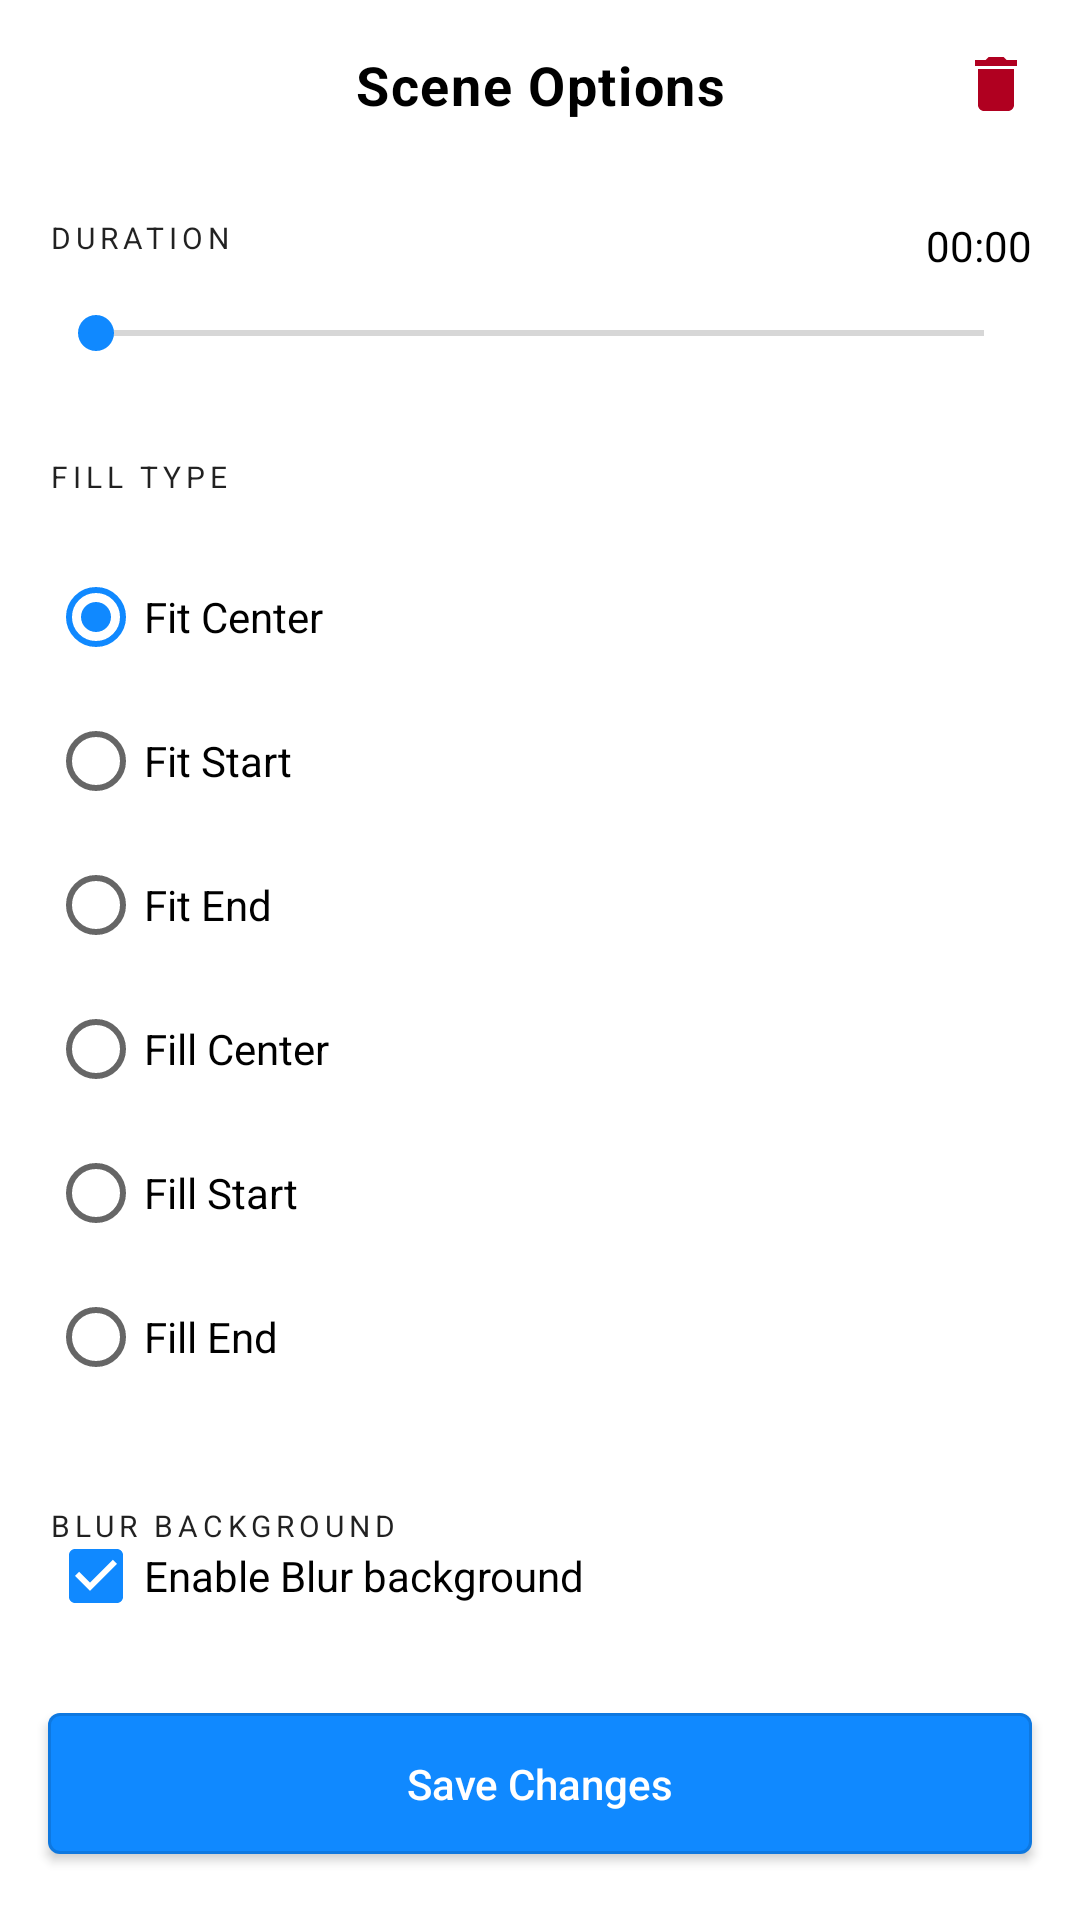

Android layout source for this screen:
<!-- AndroidManifest.xml: application theme AppTheme -->
<!-- res/layout/fragment_scene_option.xml -->
<?xml version="1.0" encoding="utf-8"?>
<androidx.constraintlayout.widget.ConstraintLayout xmlns:android="http://schemas.android.com/apk/res/android"
        xmlns:app="http://schemas.android.com/apk/res-auto"
        android:layout_width="match_parent"
        android:layout_height="wrap_content"
        android:orientation="vertical"
        android:theme="@style/ThemeOverlay.Lightable">

    <androidx.appcompat.widget.AppCompatTextView
            android:id="@+id/title"
            android:layout_width="0dp"
            android:layout_height="wrap_content"
            android:layout_margin="16dp"
            android:text="Scene Options"
            android:textAlignment="center"
            android:textAppearance="?textAppearanceBody1"
            android:textColor="?colorOnSurface"
            android:textSize="18sp"
            app:layout_constraintEnd_toEndOf="parent"
            app:layout_constraintStart_toStartOf="parent"
            app:layout_constraintTop_toTopOf="parent" />

    <androidx.appcompat.widget.AppCompatImageButton
            android:id="@+id/buttonDelete"
            android:layout_width="wrap_content"
            android:layout_height="wrap_content"
            android:layout_margin="8dp"
            android:background="?selectableItemBackgroundBorderless"
            android:padding="8dp"
            android:tint="?colorError"
            app:layout_constraintEnd_toEndOf="parent"
            app:layout_constraintTop_toTopOf="parent"
            app:srcCompat="@drawable/ic_delete_black_24dp" />


    <androidx.appcompat.widget.AppCompatTextView
            android:id="@+id/labelDuration"
            android:layout_width="wrap_content"
            android:layout_height="wrap_content"
            android:layout_marginStart="16dp"
            android:layout_marginTop="32dp"
            android:text="Duration"
            android:textAppearance="?textAppearanceOverline"
            app:layout_constraintStart_toStartOf="parent"
            app:layout_constraintTop_toBottomOf="@id/title" />


    <androidx.appcompat.widget.AppCompatTextView
            android:id="@+id/duration"
            android:layout_width="wrap_content"
            android:layout_height="wrap_content"
            android:layout_marginEnd="16dp"
            android:text="00:00"
            android:textColor="?colorOnSurface"
            app:layout_constraintEnd_toEndOf="parent"
            app:layout_constraintTop_toTopOf="@id/labelDuration" />

    <androidx.appcompat.widget.AppCompatSeekBar
            android:id="@+id/seekBarDuration"
            android:layout_width="0dp"
            android:layout_height="wrap_content"
            android:layout_margin="16dp"
            app:layout_constraintEnd_toEndOf="parent"
            app:layout_constraintStart_toStartOf="parent"
            app:layout_constraintTop_toBottomOf="@id/labelDuration" />


    <androidx.appcompat.widget.AppCompatTextView
            android:id="@+id/labelFillType"
            android:layout_width="wrap_content"
            android:layout_height="wrap_content"
            android:layout_marginStart="16dp"
            android:layout_marginTop="32dp"
            android:text="Fill type"
            android:textAppearance="?textAppearanceOverline"
            app:layout_constraintStart_toStartOf="parent"
            app:layout_constraintTop_toBottomOf="@id/seekBarDuration" />

    <RadioGroup
            android:id="@+id/groupfill"
            android:layout_width="0dp"
            android:layout_height="wrap_content"
            android:layout_margin="16dp"

            android:checkedButton="@id/fitCenter"
            android:orientation="vertical"
            app:layout_constraintEnd_toEndOf="parent"
            app:layout_constraintStart_toStartOf="parent"
            app:layout_constraintTop_toBottomOf="@id/labelFillType">


        <androidx.appcompat.widget.AppCompatRadioButton
                android:id="@+id/fitCenter"
                android:layout_width="match_parent"
                android:layout_height="wrap_content"
                android:layout_marginEnd="16dp"

                android:text="Fit Center" />


        <androidx.appcompat.widget.AppCompatRadioButton
                android:id="@+id/fitStart"
                android:layout_width="match_parent"
                android:layout_height="wrap_content"
                android:layout_marginEnd="16dp"
                android:text="Fit Start" />


        <androidx.appcompat.widget.AppCompatRadioButton
                android:id="@+id/fitEnd"
                android:layout_width="match_parent"
                android:layout_height="wrap_content"
                android:layout_marginEnd="16dp"
                android:text="Fit End" />

        <androidx.appcompat.widget.AppCompatRadioButton
                android:id="@+id/fillCenter"
                android:layout_width="match_parent"
                android:layout_height="wrap_content"
                android:layout_marginEnd="16dp"
                android:text="Fill Center" />


        <androidx.appcompat.widget.AppCompatRadioButton
                android:id="@+id/fillStart"
                android:layout_width="match_parent"
                android:layout_height="wrap_content"
                android:layout_marginEnd="16dp"
                android:text="Fill Start" />


        <androidx.appcompat.widget.AppCompatRadioButton
                android:id="@+id/fillEnd"
                android:layout_width="match_parent"
                android:layout_height="wrap_content"
                android:layout_marginEnd="16dp"
                android:text="Fill End" />

    </RadioGroup>


    <androidx.appcompat.widget.AppCompatTextView
            android:id="@+id/labelBlur"
            android:layout_width="wrap_content"
            android:layout_height="wrap_content"
            android:layout_marginStart="16dp"
            android:layout_marginTop="32dp"
            android:text="Blur background"
            android:textAppearance="?textAppearanceOverline"
            app:layout_constraintStart_toStartOf="parent"
            app:layout_constraintTop_toBottomOf="@id/groupfill" />


    <androidx.appcompat.widget.AppCompatCheckBox
            android:id="@+id/checkboxBlur"
            android:layout_width="wrap_content"
            android:layout_height="wrap_content"
            android:layout_marginStart="16dp"
            android:layout_marginBottom="30dp"
            android:checked="true"
            android:text="Enable Blur background"
            app:layout_constraintBottom_toTopOf="@id/buttonSave"
            app:layout_constraintStart_toStartOf="parent"
            app:layout_constraintTop_toBottomOf="@id/labelBlur" />

    <com.google.android.material.button.MaterialButton
            android:id="@+id/buttonSave"
            style="@style/Widget.MaterialComponents.Button"
            android:layout_width="0dp"
            android:layout_height="wrap_content"
            android:layout_margin="16dp"
            android:padding="14dp"
            android:text="Save Changes"
            app:layout_constraintBottom_toBottomOf="parent"
            app:layout_constraintEnd_toEndOf="parent"
            app:layout_constraintStart_toStartOf="parent" />


</androidx.constraintlayout.widget.ConstraintLayout>
<!-- resources referenced by this layout -->
<resources>
  <!-- drawable ic_delete_black_24dp (drawable) -->
  <vector xmlns:android="http://schemas.android.com/apk/res/android"
          android:width="24dp"
          android:height="24dp"
          android:tint="?colorOnSurface"
          android:viewportWidth="24.0"
          android:viewportHeight="24.0">
      <path
          android:fillColor="#FF000000"
          android:pathData="M6,19c0,1.1 0.9,2 2,2h8c1.1,0 2,-0.9 2,-2V7H6v12zM19,4h-3.5l-1,-1h-5l-1,1H5v2h14V4z"/>
  </vector>
  <style name="ThemeOverlay.Lightable" parent="">
          <item name="colorPrimary">@color/colorAccent</item>
      </style>
  <style name="AppTheme" parent="Theme.MaterialComponents.Light.NoActionBar">
          <item name="colorPrimary">@color/colorPrimary</item>
          <item name="colorPrimaryDark">@color/colorPrimaryDark</item>
          <item name="colorAccent">@color/colorAccent</item>
          <item name="materialButtonStyle">@style/MyButton</item>
          <item name="textAppearanceBody1">@style/BoldTitle</item>
          <item name="android:windowLightStatusBar">true</item>
          <item name="android:statusBarColor">@color/white</item>
      </style>
  <color name="colorAccent">#1089ff</color>
  <color name="colorPrimary">#23374d</color>
  <color name="colorPrimaryDark">#23374d</color>
  <style name="MyButton" parent="Widget.MaterialComponents.Button.OutlinedButton">
          <item name="android:textAllCaps">false</item>
          <item name="android:letterSpacing">0</item>
          <item name="android:textColor">?colorAccent</item>
          <item name="shapeAppearance">@style/MyShape</item>
      </style>
  <style name="BoldTitle" parent="TextAppearance.MaterialComponents.Body1">
          <item name="android:textStyle">bold</item>
      </style>
  <color name="white">@android:color/white</color>
  <style name="MyShape" parent="ShapeAppearance.MaterialComponents.SmallComponent">
          <item name="cornerFamily">cut</item>
          <item name="cornerSize">4dp</item>
      </style>
</resources>
